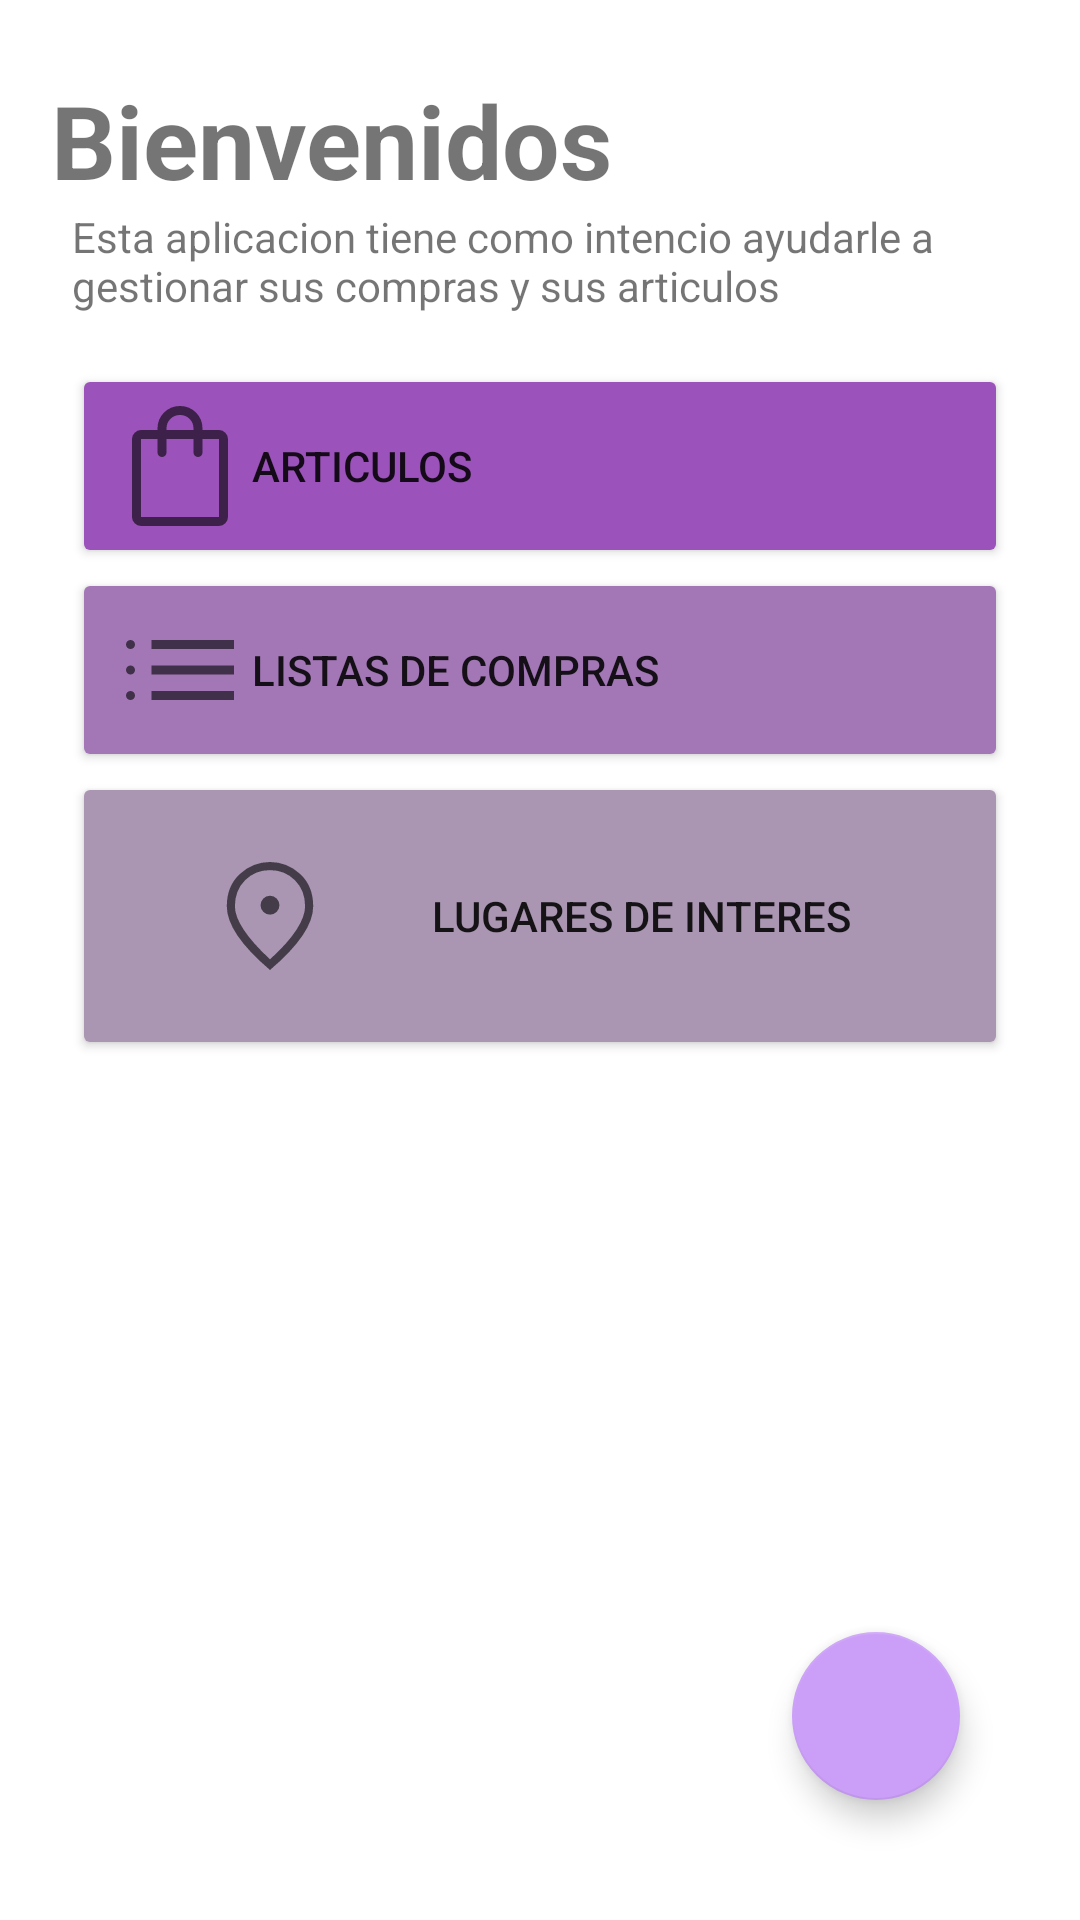

Here is an Android app screen rendered from its layout file. Give the layout XML and the strings, colors and styles it references.
<!-- AndroidManifest.xml: application theme Theme.BoxInventario -->
<!-- res/layout/activity_main.xml -->
<?xml version="1.0" encoding="utf-8"?>
<androidx.constraintlayout.widget.ConstraintLayout xmlns:android="http://schemas.android.com/apk/res/android"
    xmlns:app="http://schemas.android.com/apk/res-auto"
    xmlns:tools="http://schemas.android.com/tools"
    android:id="@+id/Cuerpo"
    android:layout_width="match_parent"
    android:layout_height="match_parent"
    android:background="@color/white"
    tools:context=".MainActivity">

    <TextView
        android:id="@+id/textView"
        android:layout_width="wrap_content"
        android:layout_height="wrap_content"
        android:layout_marginTop="24dp"
        android:text="@string/MensajeBienvenida1"
        android:textSize="34sp"
        android:textStyle="bold"
        app:layout_constraintEnd_toEndOf="parent"
        app:layout_constraintHorizontal_bias="0.098"
        app:layout_constraintStart_toStartOf="parent"
        app:layout_constraintTop_toTopOf="parent" />

    <LinearLayout
        android:id="@+id/linearLayout2"
        android:layout_width="0dp"
        android:layout_height="232dp"
        android:layout_marginStart="24dp"
        android:layout_marginTop="16dp"
        android:layout_marginEnd="24dp"
        android:orientation="vertical"
        app:layout_constraintBottom_toBottomOf="parent"
        app:layout_constraintEnd_toEndOf="parent"
        app:layout_constraintHorizontal_bias="0.0"
        app:layout_constraintStart_toStartOf="parent"
        app:layout_constraintTop_toBottomOf="@+id/textView2"
        app:layout_constraintVertical_bias="0.0">

        <Button
            android:id="@+id/articulos"
            android:layout_width="match_parent"
            android:layout_height="wrap_content"
            android:backgroundTint="@color/articulo_background"
            android:drawableLeft="@drawable/articulo_foreground"
            android:onClick="IrArticulos"
            android:text="@string/Articulos"
            android:textAlignment="textStart"
            tools:cornerRadius="15dp" />

        <Button
            android:id="@+id/button5"
            android:layout_width="match_parent"
            android:layout_height="wrap_content"
            android:backgroundTint="#A377B6"
            android:drawableLeft="@drawable/lista_foreground"
            android:onClick="IrLista"
            android:text="@string/Listas"
            android:textAlignment="textStart"
            tools:cornerRadius="15dp" />

        <Button
            android:id="@+id/button6"
            android:layout_width="match_parent"
            android:layout_height="wrap_content"
            android:backgroundTint="#AA96B3"
            android:drawableLeft="@drawable/lugar_foreground"
            android:onClick="IrLugarInteres"
            android:text="@string/Lugaresinteres"
            android:textAlignment="textStart"
            tools:cornerRadius="15dp" />

    </LinearLayout>

    <com.google.android.material.floatingactionbutton.FloatingActionButton
        android:id="@+id/floatingActionButton"
        android:layout_width="0dp"
        android:layout_height="63dp"
        android:layout_marginEnd="40dp"
        android:layout_marginBottom="40dp"
        android:clickable="true"
        android:contentDescription="boton de recordatorio"
        android:foreground="@drawable/notificaciones_foreground"
        android:foregroundGravity="center"
        android:onClick="IrRecordatorios"
        android:textAlignment="center"
        app:backgroundTint="#CB9FF8"
        app:layout_constraintBottom_toBottomOf="parent"
        app:layout_constraintEnd_toEndOf="parent" />

    <TextView
        android:id="@+id/textView2"
        android:layout_width="0dp"
        android:layout_height="36dp"
        android:layout_marginStart="24dp"
        android:layout_marginEnd="24dp"
        android:text="@string/MensajeBienvenida2"
        app:layout_constraintEnd_toEndOf="parent"
        app:layout_constraintHorizontal_bias="1.0"
        app:layout_constraintStart_toStartOf="parent"
        app:layout_constraintTop_toBottomOf="@+id/textView" />

</androidx.constraintlayout.widget.ConstraintLayout>
<!-- resources referenced by this layout -->
<resources>
  <color name="articulo_background">#9B52BA</color>
  <color name="white">#FFFFFFFF</color>
  <!-- drawable lista_foreground (drawable) -->
  <vector xmlns:android="http://schemas.android.com/apk/res/android"
      android:width="48dp"
      android:height="48dp"
      android:viewportWidth="960"
      android:viewportHeight="960"
      android:tint="?attr/colorControlNormal"
      android:autoMirrored="true">
      <path
          android:fillColor="@android:color/white"
          android:pathData="M149.82,680Q137,680 128.5,671.33Q120,662.65 120,649.83Q120,637 128.68,628.5Q137.35,620 150.18,620Q163,620 171.5,628.67Q180,637.35 180,650.17Q180,663 171.32,671.5Q162.65,680 149.82,680ZM149.82,510Q137,510 128.5,501.33Q120,492.65 120,479.83Q120,467 128.68,458.5Q137.35,450 150.18,450Q163,450 171.5,458.67Q180,467.35 180,480.17Q180,493 171.32,501.5Q162.65,510 149.82,510ZM149.82,340Q137,340 128.5,331.33Q120,322.65 120,309.83Q120,297 128.68,288.5Q137.35,280 150.18,280Q163,280 171.5,288.67Q180,297.35 180,310.17Q180,323 171.32,331.5Q162.65,340 149.82,340ZM290,680L290,620L840,620L840,680L290,680ZM290,510L290,450L840,450L840,510L290,510ZM290,340L290,280L840,280L840,340L290,340Z"/>
  </vector>
  <!-- drawable notificaciones_foreground (drawable) -->
  <vector xmlns:android="http://schemas.android.com/apk/res/android"
      android:width="48dp"
      android:height="48dp"
      android:viewportWidth="960"
      android:viewportHeight="960"
      android:tint="?attr/colorControlNormal">
      <path
          android:fillColor="@android:color/white"
          android:pathData="M160,760L160,700L244,700L244,394Q244,310 293.5,244.5Q343,179 424,162L424,133Q424,110 440.5,95Q457,80 480,80Q503,80 519.5,95Q536,110 536,133L536,162Q617,179 667,244.5Q717,310 717,394L717,700L800,700L800,760L160,760ZM480,465L480,465L480,465L480,465Q480,465 480,465Q480,465 480,465Q480,465 480,465Q480,465 480,465ZM480,880Q448,880 424,856.5Q400,833 400,800L560,800Q560,833 536.5,856.5Q513,880 480,880ZM304,700L657,700L657,394Q657,320 606,268Q555,216 481,216Q407,216 355.5,268Q304,320 304,394L304,700Z"/>
  </vector>
  <string name="Articulos">Articulos</string>
  <string name="Listas">Listas de compras</string>
  <string name="Lugaresinteres">Lugares de interes</string>
  <string name="MensajeBienvenida1">Bienvenidos</string>
  <string name="MensajeBienvenida2">Esta aplicacion tiene como intencio ayudarle a gestionar sus compras y sus articulos</string>
  <style name="Theme.BoxInventario" parent="Theme.MaterialComponents.DayNight.DarkActionBar">
          
          <item name="colorPrimary">@color/color002</item>
          <item name="colorPrimaryVariant">@color/color003</item>
          <item name="colorOnPrimary">@color/white</item>
          
          <item name="colorSecondary">@color/color004</item>
          <item name="colorSecondaryVariant">@color/color005</item>
          <item name="colorOnSecondary">@color/black</item>
          
          <item name="android:statusBarColor">?attr/colorPrimaryVariant</item>
          
      </style>
  <color name="color002">#8A3BE1</color>
  <color name="color003">#FDE7C5</color>
  <color name="color004">#362E22</color>
  <color name="color005">#DBBC8C</color>
  <color name="black">#FF000000</color>
</resources>
